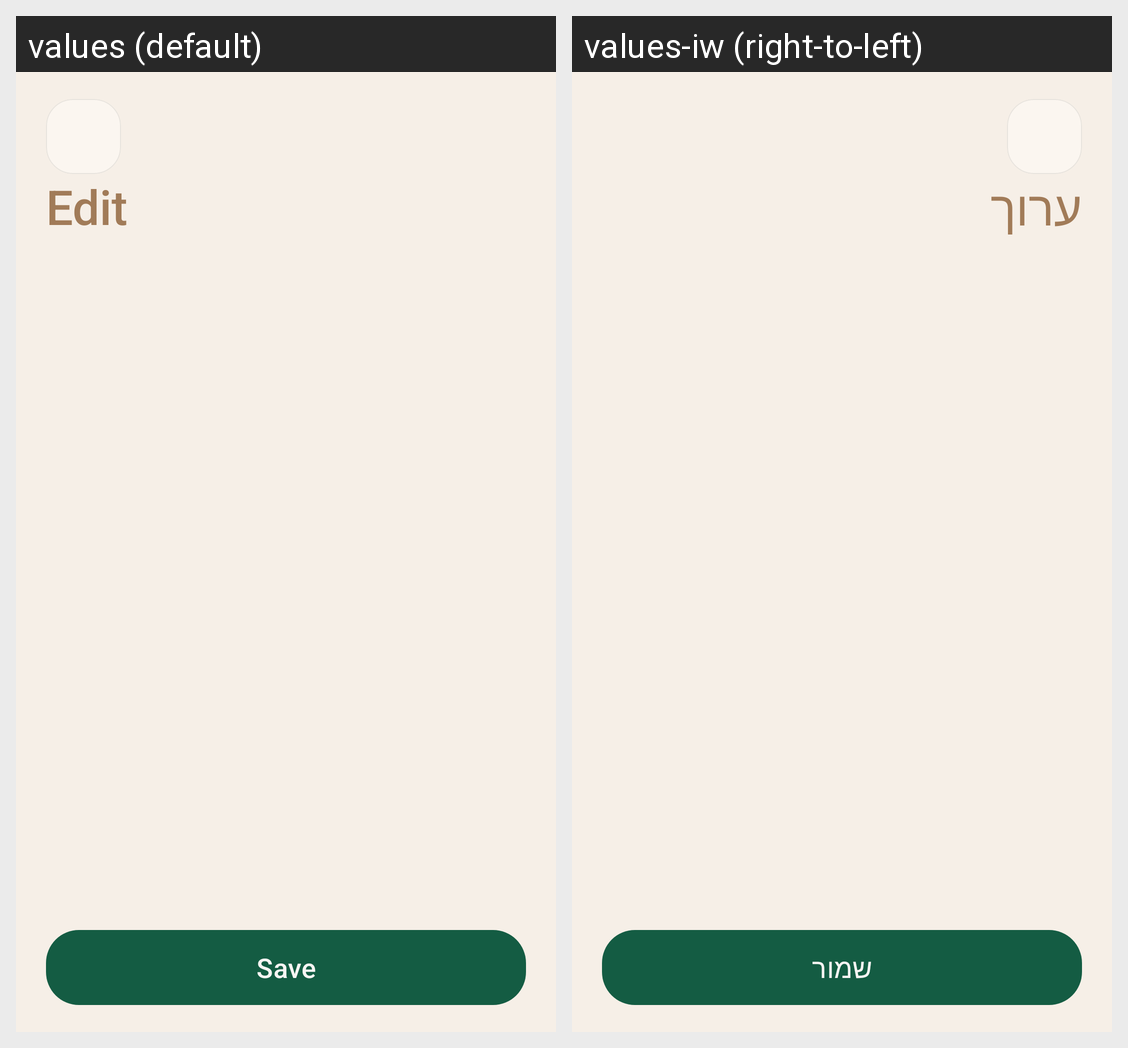

Strings drawn on this Android screen and how each of the app's shown locales translates them:
Android screen res/layout/activity_plan_list.xml rendered under 2 locales, left to right: values (default), values-iw (right-to-left). Device: Nexus 5 (rendered at 1080×1920; each locale shown at half size, 540×960, under a caption strip naming it); theme Theme.Baskit.
Strings drawn on this screen, with the default value and each locale's value (text and hints the layout hard-codes, and strings that could not be matched under every locale, appear in the picture but are not listed):

list_edit_label
  values: Edit
  values-iw: ערוך

action_save
  values: Save
  values-iw: שמור
